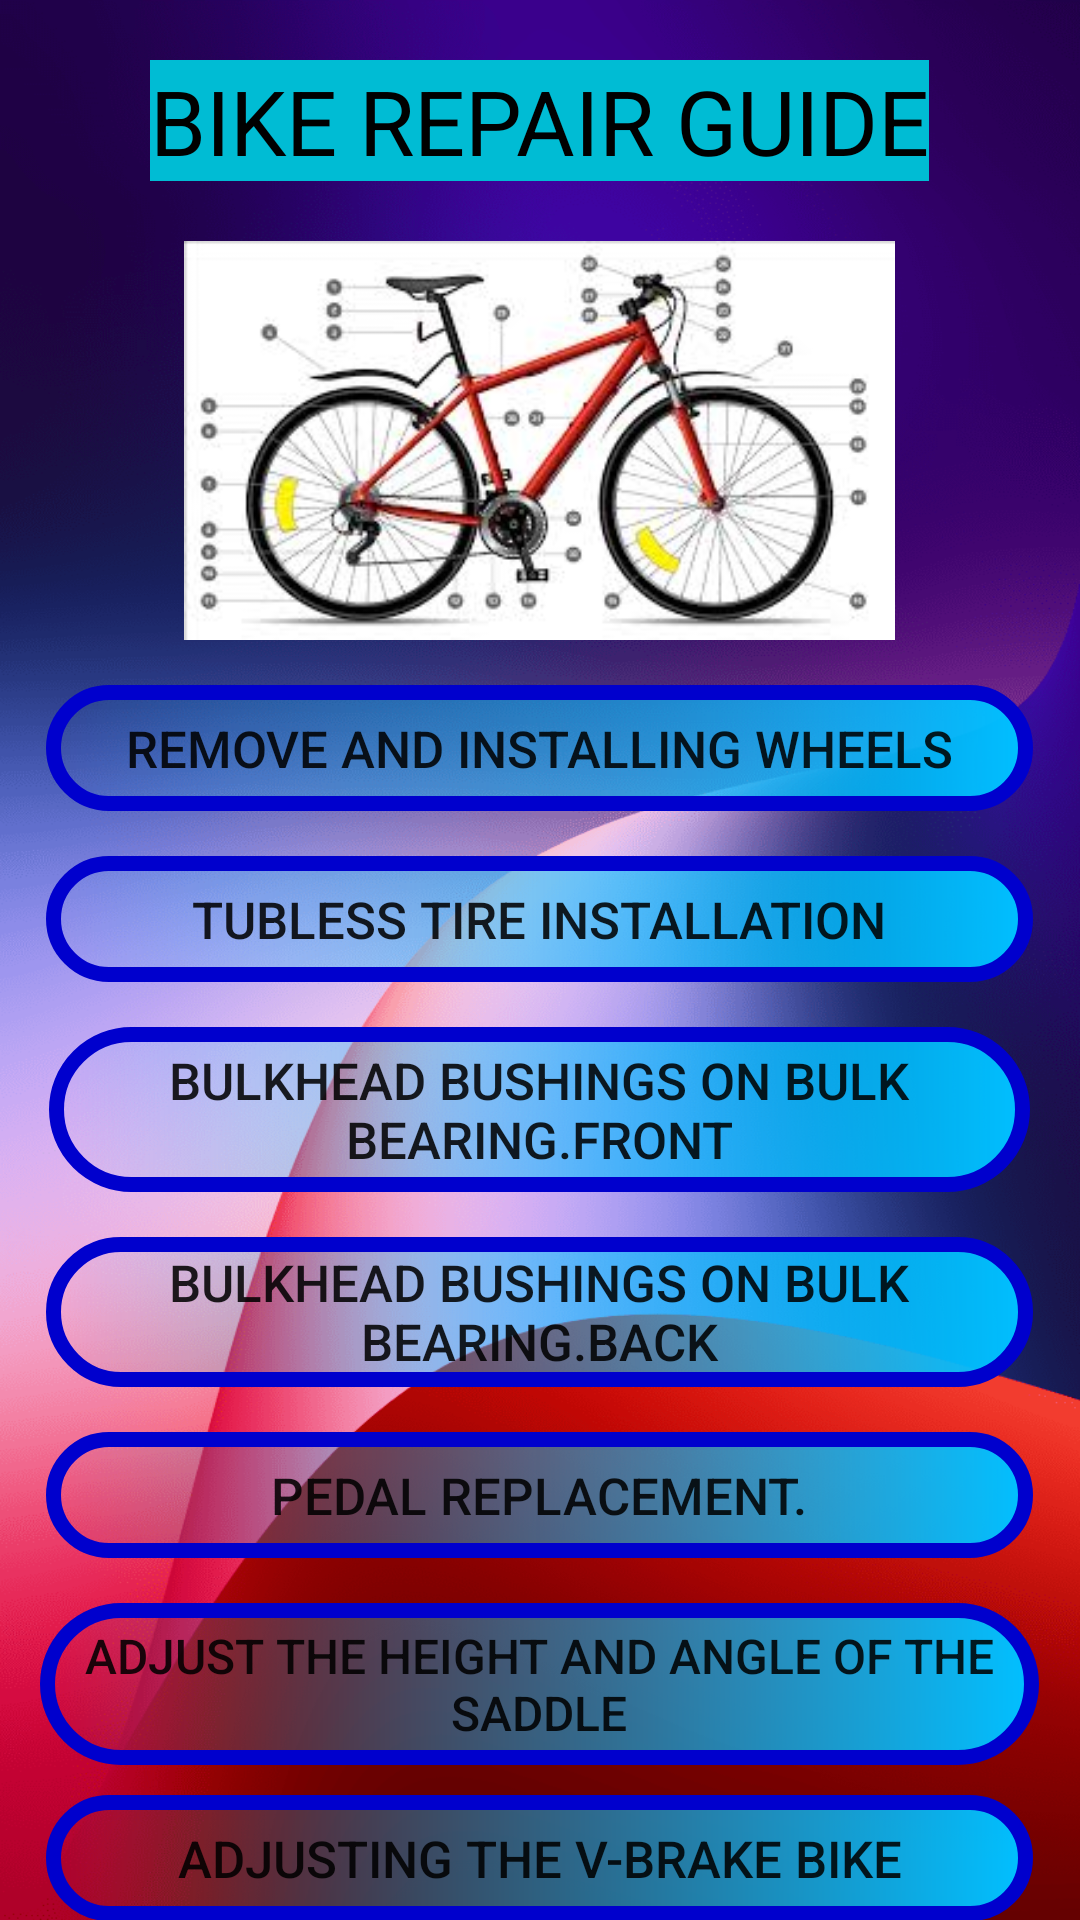

The Android layout XML behind this screen, and the referenced resources:
<!-- AndroidManifest.xml: application theme Theme.FinalProjectBicycle -->
<!-- res/layout/activity_repair.xml -->
<?xml version="1.0" encoding="utf-8"?>
<androidx.constraintlayout.widget.ConstraintLayout xmlns:android="http://schemas.android.com/apk/res/android"
    xmlns:app="http://schemas.android.com/apk/res-auto"
    xmlns:tools="http://schemas.android.com/tools"
    android:layout_width="match_parent"
    android:layout_height="match_parent"
    android:background="@drawable/cole"
    tools:context=".repair">

    <LinearLayout
        android:layout_width="match_parent"
        android:layout_height="wrap_content"
        android:orientation="vertical"
        android:gravity="center"
        tools:ignore="MissingConstraints">

        <TextView
            android:id="@+id/textView"
            android:layout_width="wrap_content"
            android:layout_height="wrap_content"
            android:layout_marginTop="20sp"
            android:background="#00BCD4"
            android:text="BIKE REPAIR GUIDE"
            android:textSize="30sp"
            android:textColor="@color/black"
            tools:ignore="MissingConstraints"
            tools:layout_editor_absoluteX="74dp"
            tools:layout_editor_absoluteY="16dp" />

        <ImageView
            android:id="@+id/imageView"
            android:layout_width="251dp"
            android:layout_marginTop="20sp"
            android:layout_height="133dp"
            app:srcCompat="@drawable/blacko"
            tools:ignore="MissingConstraints"
            tools:layout_editor_absoluteX="74dp"
            tools:layout_editor_absoluteY="73dp" />

        <Button
            android:id="@+id/button10"
            android:layout_width="329dp"
            android:layout_height="42dp"
            android:textSize="17sp"
            android:layout_marginTop="15sp"
            android:background="@drawable/gradient"
            android:text="Remove and installing wheels"
            tools:ignore="MissingConstraints"
            tools:layout_editor_absoluteX="50dp"
            tools:layout_editor_absoluteY="223dp" />

        <Button
            android:id="@+id/button6"
            android:layout_width="329dp"
            android:layout_height="42dp"
            android:layout_marginTop="15sp"
            android:background="@drawable/gradient"
            android:textSize="17sp"
            android:text="Tubless tire installation"
            tools:ignore="MissingConstraints"
            tools:layout_editor_absoluteX="52dp"
            tools:layout_editor_absoluteY="274dp" />

        <Button
            android:id="@+id/button7"
            android:layout_width="327dp"
            android:layout_height="55dp"
            android:layout_marginTop="15sp"
            android:background="@drawable/gradient"
            android:text="Bulkhead bushings on bulk bearing.Front"
            android:textSize="17sp"
            tools:ignore="MissingConstraints"
            tools:layout_editor_absoluteX="54dp"
            tools:layout_editor_absoluteY="325dp" />

        <Button
            android:id="@+id/button8"
            android:layout_width="329dp"
            android:layout_height="50dp"
            android:layout_marginTop="15sp"
            android:background="@drawable/gradient"
            android:text="Bulkhead bushings on bulk bearing.BACK"
            android:textSize="17sp"
            tools:ignore="MissingConstraints"
            tools:layout_editor_absoluteX="51dp"
            tools:layout_editor_absoluteY="391dp" />

        <Button
            android:id="@+id/button9"
            android:layout_width="329dp"
            android:layout_marginTop="15sp"
            android:layout_height="42dp"
            android:background="@drawable/gradient"
            android:text="Pedal replacement."
            android:textSize="17sp"
            tools:ignore="MissingConstraints"
            tools:layout_editor_absoluteX="52dp"
            tools:layout_editor_absoluteY="458dp" />

        <Button
            android:id="@+id/button11"
            android:layout_width="333dp"
            android:layout_height="54dp"
            android:layout_marginTop="15sp"
            android:background="@drawable/gradient"
            android:text="Adjust the height and angle of the saddle"
            android:textSize="16sp"
            tools:ignore="MissingConstraints"
            tools:layout_editor_absoluteX="50dp"
            tools:layout_editor_absoluteY="510dp" />

        <Button
            android:id="@+id/button12"
            android:layout_width="329dp"
            android:layout_marginTop="10sp"
            android:layout_height="42dp"
            android:background="@drawable/gradient"
            android:text="Adjusting the V-brake bike"
            android:textSize="17sp"
            tools:ignore="MissingConstraints"
            tools:layout_editor_absoluteX="51dp"
            tools:layout_editor_absoluteY="573dp" />

    </LinearLayout>




</androidx.constraintlayout.widget.ConstraintLayout>
<!-- resources referenced by this layout -->
<resources>
  <!-- drawable blacko: jpg bitmap (drawable-v24, 12669 bytes) -->
  <!-- drawable cole: png bitmap (drawable-v24, 241628 bytes) -->
  <!-- drawable gradient (drawable) -->
  <?xml version="1.0" encoding="utf-8"?>
  <layer-list xmlns:android="http://schemas.android.com/apk/res/android">
  
      <item>
          <shape android:shape="rectangle">
              <gradient android:endColor="#00bfff"/>
              <corners android:radius="40dp"/>
              <stroke android:width="5dp"
                  android:color="#0000cd"/>
          </shape>
      </item>
  
  </layer-list>
  <style name="Theme.FinalProjectBicycle" parent="Theme.AppCompat.Light.NoActionBar">
          
          <item name="colorPrimary">@color/purple_500</item>
          <item name="colorPrimaryVariant">@color/purple_700</item>
          <item name="colorOnPrimary">@color/white</item>
          
          <item name="colorSecondary">@color/teal_200</item>
          <item name="colorSecondaryVariant">@color/teal_700</item>
          <item name="colorOnSecondary">@color/black</item>
          
          <item name="android:statusBarColor" tools:targetApi="l">?attr/colorPrimaryVariant</item>
          
      </style>
  <!-- not gathered from this repository: default colours our renderer supplied (Android Studio template values) -->
  <color name="purple_500">#FF6200EE</color>
  <color name="purple_700">#FF3700B3</color>
  <color name="teal_200">#FF03DAC5</color>
  <color name="teal_700">#FF018786</color>
  <color name="black">#FF000000</color>
  <color name="white">#FFFFFFFF</color>
</resources>
